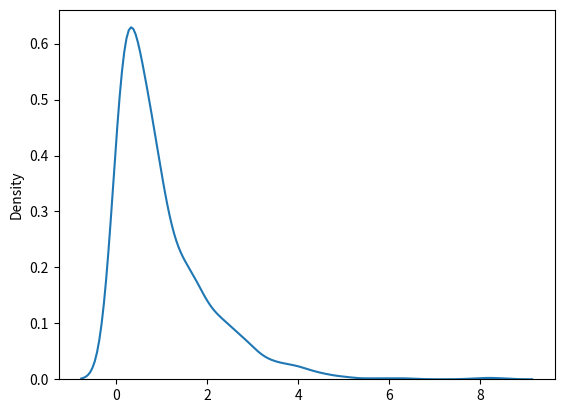

Write the Python code that produced this figure.
from numpy import random
x = random.exponential(scale=2, size=(2, 3))
print(x)

from numpy import random
import matplotlib.pyplot as plt
import seaborn as sns

sns.distplot(random.exponential(size=1000), hist=False)

plt.show()